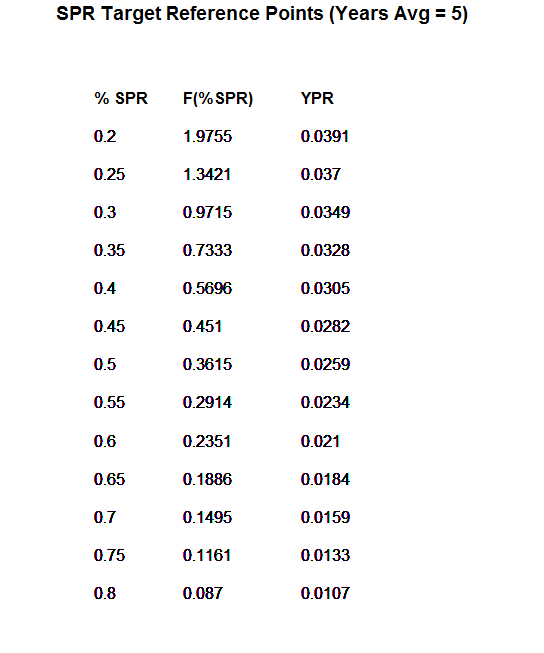

Data behind this chart, as committed beside it:
%SPR, F(%SPR), YPR, Freport_2-5
0.2, 1.975, 0.03905, 1.83
0.25, 1.342, 0.037, 1.243
0.3, 0.9715, 0.03492, 0.9
0.35, 0.7333, 0.03277, 0.6794
0.4, 0.5696, 0.03054, 0.5277
0.45, 0.451, 0.02823, 0.4178
0.5, 0.3615, 0.02586, 0.3349
0.55, 0.2914, 0.02343, 0.27
0.6, 0.2351, 0.02095, 0.2178
0.65, 0.1886, 0.01843, 0.1748
0.7, 0.1495, 0.01587, 0.1385
0.75, 0.1161, 0.01329, 0.1075
0.8, 0.087, 0.01067, 0.08061
